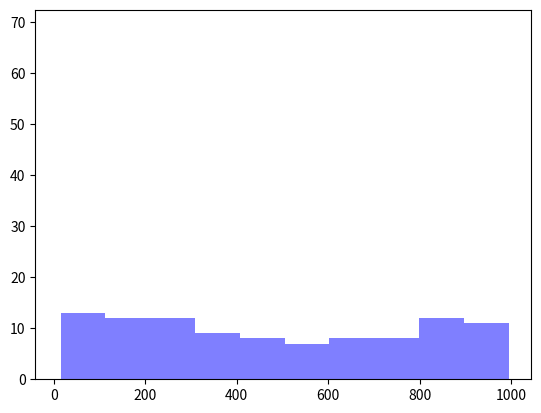

This figure's Python source:
import matplotlib.pyplot as plt
import random
from datetime import datetime
import math
import statistics

# Parameters for the experiment
data_size = 1000
test_count = 100

binary_count = []
linear_count = []

# For target and data initialization
def init(data_size):
	data = []

	# Target setup
	target = random.randint(1, data_size)

	# Data setup
	try:
		data = random.sample(range(1,data_size), data_size-1)
	except:
		print('Sample size exceeded.')
		exit()
	return data, target

def average(nums):
	return sum(nums) / len(nums)


# Draw a histogram graph and present distribution of smaple data
# plt.hist(data, bins = 20)
# plt.show()

#  0 1 2 3 4 5 6 7 8
# [1,2,3,4,5,6,7,8,9]



def binary_search(nums, target):
	lo, hi = 0, len(nums) - 1	
	count_binary_search = 0
	while lo < hi:
		count_binary_search += 1
		mid = lo + (hi - lo) // 2
		# print(lo, hi, mid, target, nums[mid])
		if target > nums[mid]:
			lo = mid + 1
		else:
			hi = mid

	if nums[lo] == target:
		return lo, count_binary_search
	else:
		return -1, count_binary_search


def linear_search(nums, target):
	count_linear_search = 0
	for i in range(len(nums)):
		if nums[i] == target:
			return i, count_linear_search
		else:
			count_linear_search += 1
	return -1, count_linear_search


# start, end variables for time calculation
# start = datetime.now()
# end = datetime.now()
# print(str(end-start)[5:])


# run linear search and binary search
for i in range(test_count):
	# Initialize numbers in the list and target
	data, target = init(data_size)

	result_linear, count_linear = linear_search(data, target)
	linear_count.append(count_linear)

	result_binary, count_binary = binary_search(data, target)
	binary_count.append(count_binary)

print('The Number of Test: ', test_count)
print('The Size of list (n): ', data_size)
print('Log(n): ', round(math.log2(data_size), 2),'\n')

# Calculate count and average of binary search (close to logn) 
# print(linear_count)
print('Linear search average: ',round(average(linear_count), 2))
print('Linear search population variance: ', round(statistics.pvariance(linear_count), 2))
print('Linear search population standard deviation: ', round(statistics.pstdev(linear_count), 2),'\n')

# Calculate count and average of binary search (close to logn) 
# print(binary_count)
print('Binary search average: ', round(average(binary_count), 2))
print('Binary search population variance: ', round(statistics.pvariance(binary_count), 2))
print('Binary search population standard deviation: ', round(statistics.pstdev(binary_count), 2),'\n')

# Draw scatter plot for liner search and binary search
linear_color = 10
binary_color = 20
area =  20

x_axis = [x for x in range(test_count)]

# plt.scatter(x_axis, linear_count, s=area, alpha=1.0)
# plt.scatter(x_axis, binary_count, s=area, alpha=1.0)
# plt.show()

# Draw histogram for liner search and binary search
num_bins = 10
n, bins, patches = plt.hist(linear_count, num_bins, facecolor='blue', alpha=0.5)
plt.show()
n, bins, patches = plt.hist(binary_count, num_bins, facecolor='red', alpha=0.5)
plt.show()